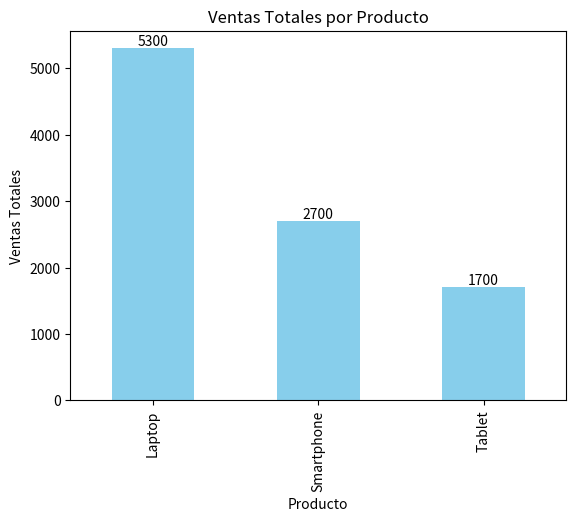
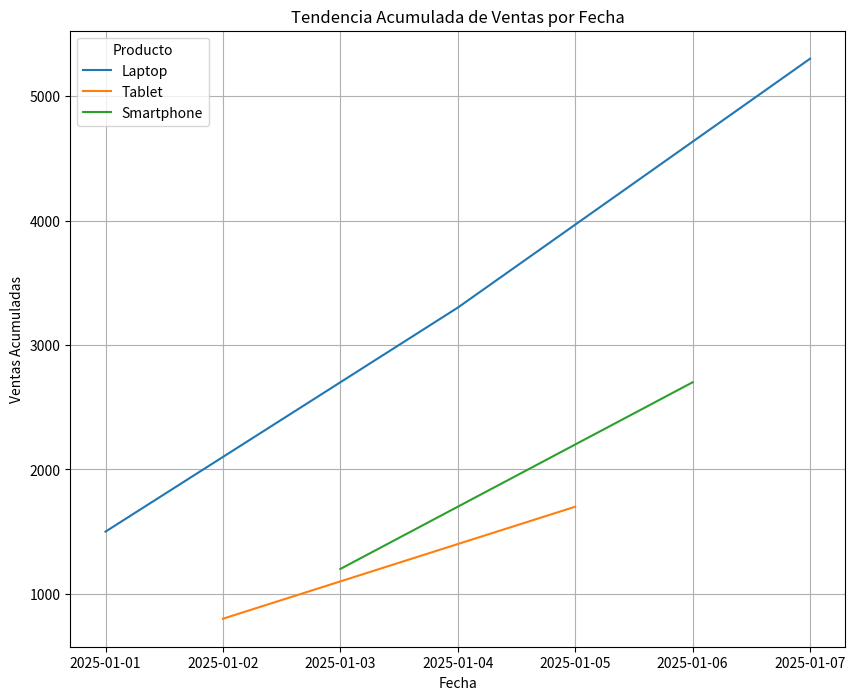

Reproduce these figures in Python, in order.
import pandas as pd
import matplotlib.pyplot as plt

data = {
    'Producto': ['Laptop', 'Tablet', 'Smartphone', 'Laptop', 'Tablet', 'Smartphone', 'Laptop'],
    'Ventas': [1500, 800, 1200, 1800, 900, 1500, 2000],
    'Categoría': ['Electrónica', 'Electrónica', 'Electrónica', 'Electrónica', 'Electrónica', 'Electrónica', 'Electrónica'],
    'Fecha': ['2025-01-01', '2025-01-02', '2025-01-03', '2025-01-04', '2025-01-05', '2025-01-06', '2025-01-07']
}

df = pd.DataFrame(data)
print(df)

orden_descendente = df.sort_values(by='Ventas', ascending=False)
print(f"\nEl orden descendente de de ventas es: \n {orden_descendente}")

eliminar_duplicado = df.drop_duplicates(subset='Producto')
print(f"\nEliminado los Productos duplicados: \n {eliminar_duplicado}")

df['VentasAcumuladas'] = df.groupby('Producto')['Ventas'].cumsum()

df['Fecha'] = pd.to_datetime(df['Fecha'])

ventas_totales = df.groupby('Producto')['Ventas'].sum()
ventas_totales.plot(kind='bar', title='Ventas Totales por Producto', xlabel='Producto', ylabel='Ventas Totales', color='skyblue')
for idx, val in enumerate(ventas_totales):
    plt.text(idx, val, str(val), ha='center', va='bottom')


plt.figure(figsize=(10, 8))
for producto in df['Producto'].unique():
    data_producto = df[df['Producto'] == producto]
    plt.plot(data_producto['Fecha'],
             data_producto['VentasAcumuladas'], label=producto)
    
plt.title('Tendencia Acumulada de Ventas por Fecha')
plt.xlabel('Fecha')
plt.ylabel('Ventas Acumuladas')
plt.legend(title='Producto')
plt.grid(True)
plt.show()
